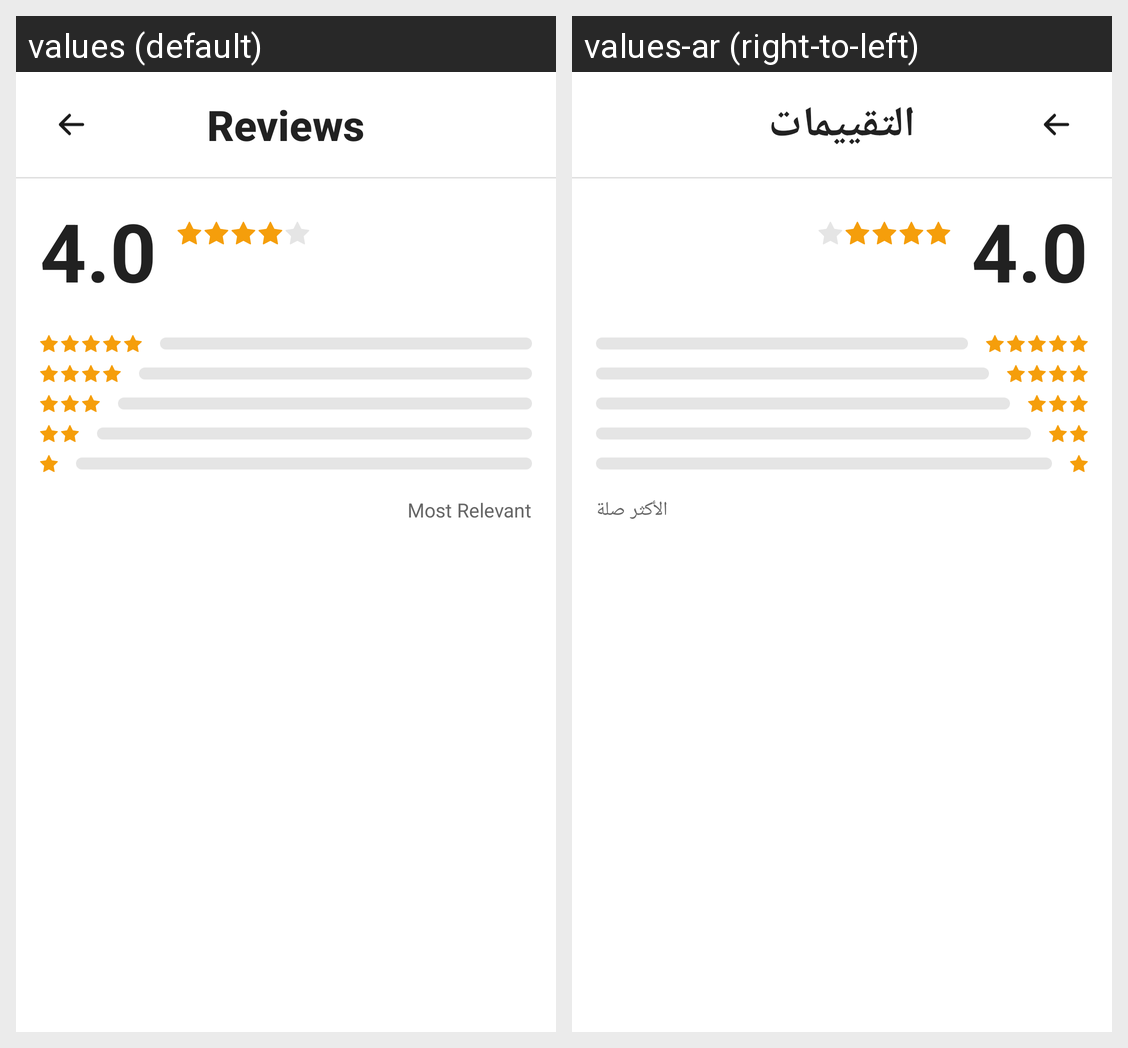

This grid shows one Android layout under two languages. Give, for every string resource on the screen, its name, the default text and each shown locale's text.
Android screen res/layout/fragment_reviews.xml rendered under 2 locales, left to right: values (default), values-ar (right-to-left). Device: Nexus 5 (rendered at 1080×1920; each locale shown at half size, 540×960, under a caption strip naming it); theme Theme.ShopSphere.
Strings drawn on this screen, with the default value and each locale's value (text and hints the layout hard-codes, and strings that could not be matched under every locale, appear in the picture but are not listed):

reviews_title
  values: Reviews
  values-ar: التقييمات

reviews_sort_relevant
  values: Most Relevant
  values-ar: الأكثر صلة
